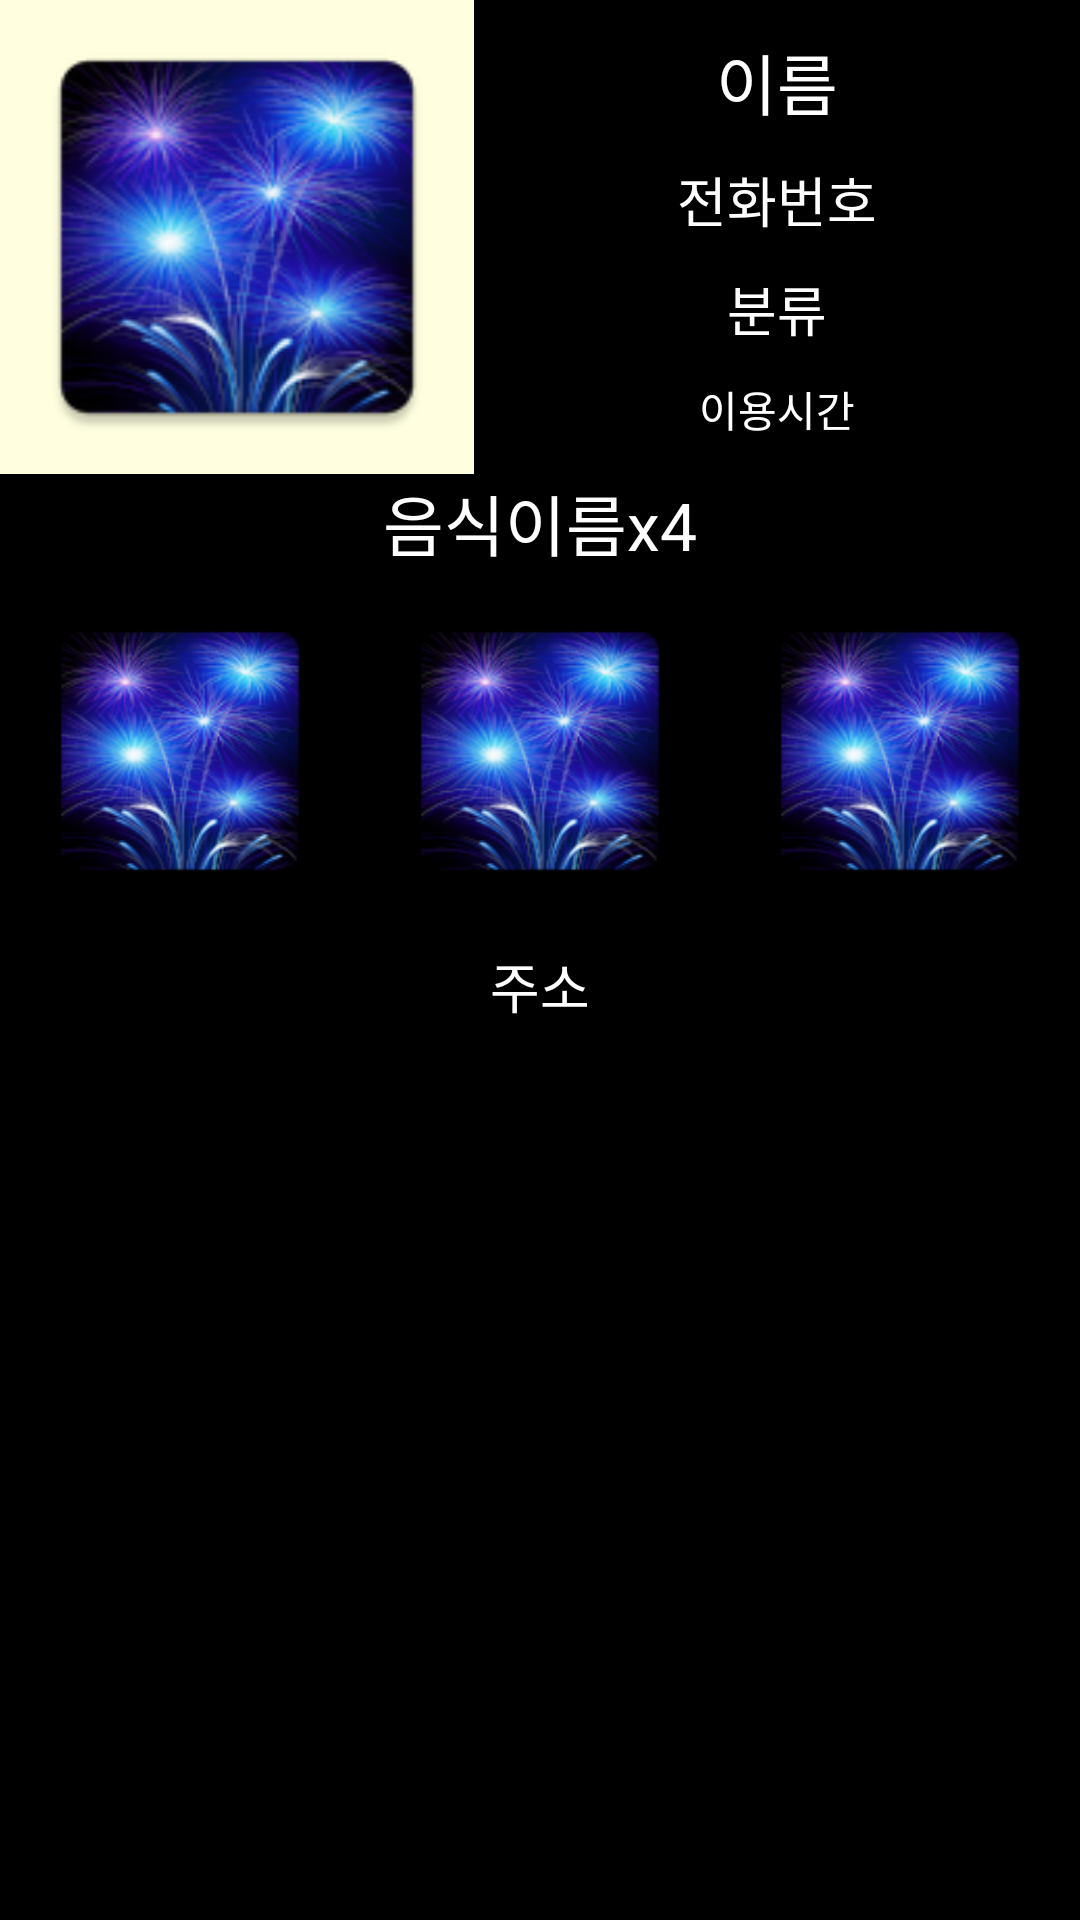

Layout XML and referenced resources for this Android screen:
<!-- AndroidManifest.xml: application theme AppTheme -->
<!-- res/layout/food_detail.xml -->
<?xml version="1.0" encoding="utf-8"?>
<RelativeLayout xmlns:android="http://schemas.android.com/apk/res/android"
    android:layout_width="match_parent"
    android:background="#000000"
    android:layout_height="match_parent">

    <LinearLayout
        android:orientation="horizontal"

        android:layout_width="match_parent"
        android:layout_height="wrap_content"
        android:id="@+id/linearLayout">

        <RelativeLayout
            android:layout_width="wrap_content"
            android:background="#ffffe0"
            android:layout_height="wrap_content">

            <ImageView
                android:layout_width="148dp"
                android:layout_height="148dp"
                android:id="@+id/food_detail_thumb"
                android:src="@mipmap/ic_launcher"
                android:layout_alignParentTop="true"
                android:layout_alignParentStart="true"
                android:layout_margin="5dp" />
        </RelativeLayout>

        <LinearLayout
            android:orientation="vertical"
            android:layout_width="match_parent"
            android:gravity="center"
            android:layout_height="match_parent">

            <TextView
                android:layout_width="wrap_content"
                android:layout_height="wrap_content"
                android:textColor="#ffffff"
                android:textAppearance="?android:attr/textAppearanceLarge"
                android:text="이름"
                android:id="@+id/food_detail_name"
                android:layout_margin="5dp" />

            <TextView
                android:layout_width="wrap_content"
                android:layout_height="wrap_content"
                android:textColor="#ffffff"
                android:textAppearance="?android:attr/textAppearanceMedium"
                android:text="전화번호"
                android:id="@+id/food_detail_callnum"
                android:layout_margin="5dp" />

            <TextView
                android:layout_width="wrap_content"
                android:layout_height="wrap_content"
                android:textAppearance="?android:attr/textAppearanceMedium"
                android:text="분류"
                android:textColor="#ffffff"
                android:id="@+id/food_detail_category"
                android:layout_margin="5dp" />

            <TextView
                android:layout_width="wrap_content"
                android:layout_height="wrap_content"
                android:textColor="#ffffff"
                android:textAppearance="?android:attr/textAppearanceSmall"
                android:text="이용시간"
                android:id="@+id/food_detail_operation"
                android:layout_margin="5dp" />


        </LinearLayout>
    </LinearLayout>

    <TextView
        android:layout_width="wrap_content"
        android:layout_height="wrap_content"
        android:textAppearance="?android:attr/textAppearanceLarge"
        android:text="음식이름x4"
        android:textColor="#ffffff"
        android:gravity="center_horizontal"
        android:id="@+id/food_detail_menu"
        android:layout_below="@+id/linearLayout"
        android:layout_alignParentStart="true"
        android:layout_alignParentEnd="true" />

    <LinearLayout
        android:orientation="horizontal"
        android:layout_width="match_parent"
        android:layout_height="wrap_content"
        android:gravity="center"
        android:layout_below="@+id/food_detail_menu"
        android:layout_alignParentStart="true"
        android:id="@+id/linearLayout2">

        <ImageView
            android:layout_width="100dp"
            android:layout_height="100dp"
            android:id="@+id/food_detail_iv1"
            android:onClick="onClick"
            android:src="@mipmap/ic_launcher"
            android:layout_margin="10dp" />

        <ImageView
            android:layout_width="100dp"
            android:layout_height="100dp"
            android:id="@+id/food_detail_iv2"
            android:onClick="onClick"
            android:src="@mipmap/ic_launcher"
            android:layout_margin="10dp" />

        <ImageView
            android:layout_width="100dp"
            android:layout_height="100dp"
            android:onClick="onClick"
            android:id="@+id/food_detail_iv3"
            android:src="@mipmap/ic_launcher"
            android:layout_margin="10dp" />

    </LinearLayout>

    <TextView
        android:layout_width="wrap_content"
        android:layout_height="wrap_content"
        android:textColor="#ffffff"
        android:textAppearance="?android:attr/textAppearanceMedium"
        android:text="주소"
        android:gravity="center_horizontal"
        android:id="@+id/food_detail_address"
        android:layout_below="@+id/linearLayout2"
        android:layout_alignParentStart="true"
        android:layout_alignParentEnd="true"
        android:layout_margin="5dp" />

    <RelativeLayout
        android:layout_width="match_parent"
        android:layout_height="match_parent"
        android:id = "@+id/navilayout"
        android:layout_below="@+id/food_detail_address"
        android:layout_alignParentStart="true"
        android:layout_margin="10dp"></RelativeLayout>

</RelativeLayout>
<!-- resources referenced by this layout -->
<resources>
  <!-- mipmap ic_launcher: png bitmap (mipmap-hdpi, 10087 bytes) -->
  <style name="AppTheme" parent="Theme.AppCompat.Light.DarkActionBar">
          
          <item name="colorPrimary">@color/colorPrimary</item>
          <item name="colorPrimaryDark">@color/colorPrimaryDark</item>
          <item name="colorAccent">@color/colorAccent</item>
          <item name="windowNoTitle">true</item>
          
      </style>
  <!-- not gathered from this repository: default colours our renderer supplied (Android Studio template values) -->
  <color name="colorPrimary">#FF6200EE</color>
  <color name="colorPrimaryDark">#FF3700B3</color>
  <color name="colorAccent">#FF03DAC5</color>
</resources>
